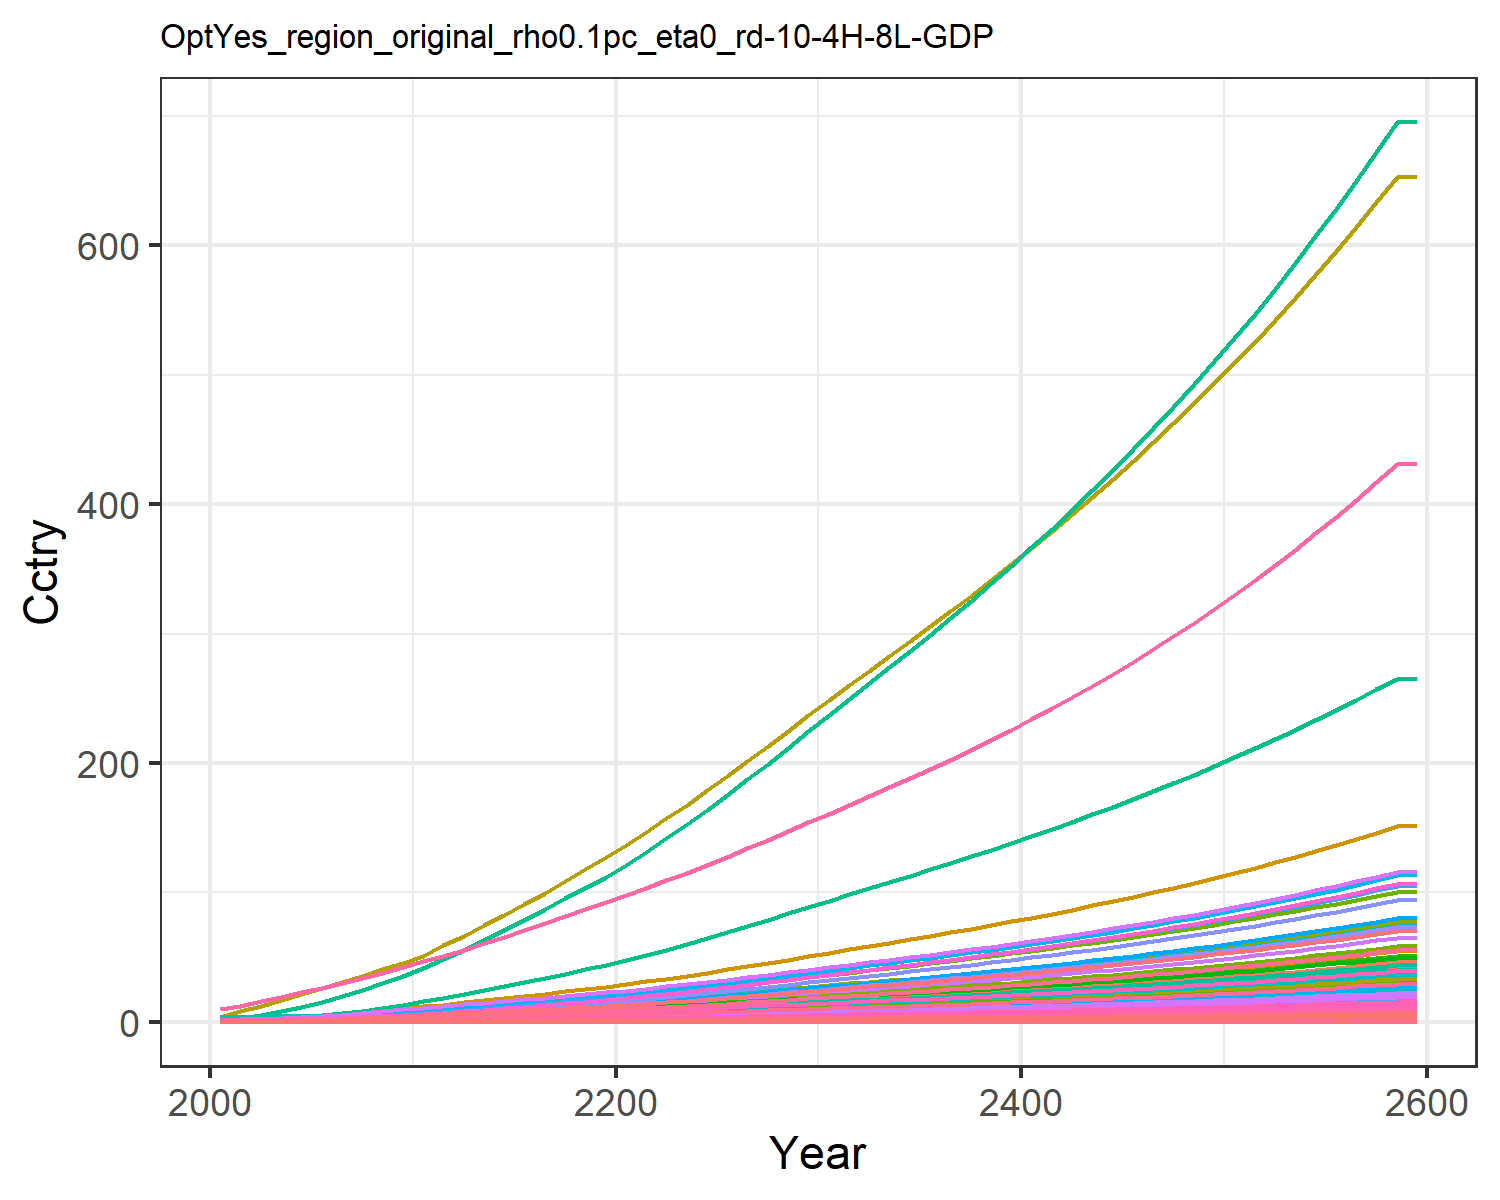

Values plotted in this chart, from the file beside it:
0.014304854411657983, 0.028042516464648597, 0.008174296844170953, 0.27687422563250974, 0.30880338277287567, 0.006262948969163202, 0.6130812811606551, 0.21434851782349587, 0.03797808344464394, 0.0011314075149048085, 0.2535861523147402, 0.003578333661770298, 0.005039524111538957, 0.12862330225441526, 0.032673707653396396, 0.02829845051609841, 0.004022483381000166, 0.010162523070205359, 0.039750057095224, 0.0010658161599353122, 0.02817911131475511, 1.0895079664693732, 0.0017666105151300175, 0.006808150346850285
0.01999, 0.04992, 0.01005, 0.4336, 0.4601, 0.007714, 0.7522, 0.252, 0.04671, 0.002016, 0.298, 0.006366, 0.008968, 0.1792, 0.04021, 0.04431, 0.005984, 0.01251, 0.04898, 0.001585, 0.04199, 1.621, 0.002627, 0.009481
0.03364, 0.09034, 0.01427, 0.6662, 0.6752, 0.01095, 0.975, 0.3209, 0.0663, 0.00365, 0.3794, 0.01152, 0.01623, 0.3014, 0.05709, 0.06808, 0.008778, 0.01776, 0.06954, 0.002325, 0.06162, 2.378, 0.003853, 0.01594
0.05521, 0.1608, 0.01955, 0.9732, 0.9472, 0.01501, 1.17, 0.3797, 0.09087, 0.006499, 0.4488, 0.0205, 0.02889, 0.4945, 0.07824, 0.09946, 0.01231, 0.02435, 0.09533, 0.003261, 0.08644, 3.336, 0.005405, 0.02616
0.08271, 0.2582, 0.02527, 1.34, 1.245, 0.01941, 1.368, 0.4432, 0.1174, 0.01044, 0.5238, 0.03293, 0.04641, 0.7407, 0.1011, 0.1369, 0.01618, 0.03147, 0.1232, 0.004287, 0.1136, 4.385, 0.007104, 0.03918
0.114, 0.3719, 0.03127, 1.721, 1.546, 0.02401, 1.552, 0.5056, 0.1453, 0.01505, 0.5976, 0.04746, 0.06689, 1.021, 0.1251, 0.1759, 0.02009, 0.03895, 0.1525, 0.005322, 0.1411, 5.445, 0.00882, 0.05399
0.1487, 0.496, 0.03769, 2.125, 1.862, 0.02894, 1.722, 0.5666, 0.1752, 0.02008, 0.6696, 0.06331, 0.08926, 1.332, 0.1508, 0.2172, 0.02419, 0.04694, 0.1838, 0.006408, 0.1699, 6.556, 0.01062, 0.07047
0.1894, 0.6457, 0.04449, 2.582, 2.202, 0.03417, 1.893, 0.6286, 0.2068, 0.02616, 0.7429, 0.08245, 0.1163, 1.696, 0.1781, 0.264, 0.02862, 0.05542, 0.217, 0.007581, 0.201, 7.755, 0.01256, 0.08974
0.2362, 0.8238, 0.05161, 3.095, 2.566, 0.03964, 2.063, 0.6912, 0.2399, 0.0334, 0.8168, 0.1052, 0.1484, 2.115, 0.2066, 0.3164, 0.03336, 0.06429, 0.2517, 0.008834, 0.2342, 9.038, 0.01464, 0.1119
0.2901, 1.044, 0.05859, 3.7, 2.951, 0.04501, 2.218, 0.7496, 0.2724, 0.04237, 0.8858, 0.1334, 0.1883, 2.598, 0.2346, 0.3783, 0.03835, 0.07299, 0.2858, 0.01016, 0.2693, 10.39, 0.01684, 0.1375
0.3465, 1.265, 0.06678, 4.289, 3.364, 0.05131, 2.408, 0.8198, 0.3105, 0.05138, 0.9688, 0.1618, 0.2284, 3.103, 0.2674, 0.4386, 0.04372, 0.08321, 0.3258, 0.01158, 0.307, 11.85, 0.01919, 0.1642
0.4092, 1.462, 0.07646, 4.718, 3.759, 0.05875, 2.626, 0.8978, 0.3556, 0.0594, 1.061, 0.187, 0.264, 3.664, 0.3062, 0.4825, 0.04887, 0.09527, 0.373, 0.01294, 0.3431, 13.24, 0.02145, 0.194
0.4703, 1.663, 0.08774, 5.253, 4.24, 0.06742, 2.901, 0.9967, 0.4081, 0.06761, 1.178, 0.2128, 0.3006, 4.211, 0.3514, 0.5372, 0.05512, 0.1093, 0.4281, 0.0146, 0.3869, 14.93, 0.0242, 0.2229
0.5353, 1.871, 0.09942, 5.777, 4.722, 0.0764, 3.172, 1.094, 0.4625, 0.07611, 1.293, 0.2395, 0.3384, 4.794, 0.3982, 0.591, 0.06139, 0.1239, 0.4851, 0.01626, 0.4309, 16.63, 0.02695, 0.2538
0.6033, 2.083, 0.1115, 6.297, 5.207, 0.08569, 3.444, 1.193, 0.5188, 0.0848, 1.409, 0.2667, 0.3771, 5.404, 0.4466, 0.6442, 0.06771, 0.139, 0.5441, 0.01793, 0.4752, 18.34, 0.02972, 0.2861
0.6739, 2.297, 0.124, 6.814, 5.697, 0.09528, 3.718, 1.292, 0.5769, 0.0936, 1.527, 0.2943, 0.4162, 6.036, 0.4966, 0.6972, 0.07409, 0.1545, 0.6049, 0.01962, 0.5199, 20.07, 0.03253, 0.3196
0.7464, 2.512, 0.1368, 7.33, 6.192, 0.1051, 3.996, 1.393, 0.6367, 0.1024, 1.646, 0.322, 0.4555, 6.685, 0.5481, 0.75, 0.08053, 0.1705, 0.6676, 0.02133, 0.5651, 21.81, 0.03535, 0.3541
0.8203, 2.727, 0.15, 7.843, 6.69, 0.1153, 4.279, 1.496, 0.6981, 0.1112, 1.768, 0.3496, 0.4947, 7.347, 0.601, 0.8026, 0.08702, 0.187, 0.7319, 0.02305, 0.6106, 23.57, 0.0382, 0.3892
0.8953, 2.938, 0.1635, 8.355, 7.191, 0.1257, 4.568, 1.601, 0.761, 0.12, 1.892, 0.377, 0.5336, 8.018, 0.6551, 0.855, 0.09354, 0.2038, 0.7977, 0.02478, 0.6563, 25.34, 0.04107, 0.4248
0.9709, 3.147, 0.1772, 8.863, 7.694, 0.1362, 4.862, 1.709, 0.8251, 0.1286, 2.019, 0.4039, 0.5718, 8.695, 0.7103, 0.9072, 0.1001, 0.221, 0.865, 0.02651, 0.7022, 27.11, 0.04395, 0.4608
1.053, 3.371, 0.1916, 9.419, 8.238, 0.1473, 5.164, 1.819, 0.8922, 0.1378, 2.15, 0.4328, 0.613, 9.426, 0.768, 0.9641, 0.1072, 0.2389, 0.9352, 0.02839, 0.7518, 29.02, 0.04705, 0.4996
1.142, 3.617, 0.2067, 10.04, 8.836, 0.159, 5.475, 1.934, 0.9628, 0.148, 2.285, 0.4646, 0.6582, 10.23, 0.8287, 1.028, 0.115, 0.2578, 1.009, 0.03045, 0.8064, 31.13, 0.05047, 0.5423
1.236, 3.898, 0.2223, 10.69, 9.459, 0.171, 5.792, 2.052, 1.036, 0.1595, 2.424, 0.5009, 0.7098, 11.07, 0.8913, 1.094, 0.1231, 0.2773, 1.085, 0.0326, 0.8633, 33.33, 0.05403, 0.5869
1.333, 4.192, 0.2383, 11.36, 10.1, 0.1833, 6.118, 2.173, 1.11, 0.1717, 2.567, 0.5389, 0.7639, 11.94, 0.9556, 1.163, 0.1315, 0.2973, 1.164, 0.03482, 0.922, 35.6, 0.05772, 0.633
1.433, 4.496, 0.2547, 12.04, 10.77, 0.1959, 6.452, 2.297, 1.187, 0.1843, 2.714, 0.5783, 0.8201, 12.83, 1.022, 1.233, 0.1401, 0.3178, 1.244, 0.03711, 0.9825, 37.93, 0.06151, 0.6804
1.538, 4.814, 0.2718, 12.77, 11.46, 0.209, 6.803, 2.428, 1.266, 0.1975, 2.869, 0.6195, 0.8788, 13.77, 1.09, 1.308, 0.1492, 0.3391, 1.327, 0.03951, 1.046, 40.39, 0.06549, 0.7304
1.645, 5.139, 0.2891, 13.51, 12.17, 0.2224, 7.16, 2.561, 1.347, 0.211, 3.026, 0.6615, 0.9387, 14.72, 1.16, 1.383, 0.1584, 0.3608, 1.412, 0.04196, 1.111, 42.89, 0.06955, 0.7812
1.753, 5.469, 0.3068, 14.25, 12.9, 0.2361, 7.524, 2.697, 1.43, 0.2247, 3.187, 0.7044, 0.9999, 15.69, 1.231, 1.46, 0.1678, 0.3829, 1.499, 0.04446, 1.177, 45.44, 0.07369, 0.8327
1.864, 5.806, 0.3249, 15.02, 13.63, 0.25, 7.896, 2.836, 1.514, 0.2387, 3.351, 0.7481, 1.062, 16.67, 1.303, 1.538, 0.1775, 0.4055, 1.587, 0.04701, 1.244, 48.04, 0.07791, 0.8852
1.976, 6.15, 0.3433, 15.79, 14.39, 0.2642, 8.277, 2.979, 1.601, 0.2531, 3.52, 0.7927, 1.126, 17.68, 1.378, 1.618, 0.1873, 0.4286, 1.677, 0.04962, 1.313, 50.7, 0.08224, 0.9386
2.087, 6.489, 0.3615, 16.56, 15.13, 0.2783, 8.649, 3.119, 1.686, 0.2672, 3.685, 0.8368, 1.189, 18.67, 1.451, 1.697, 0.197, 0.4513, 1.766, 0.05218, 1.381, 53.32, 0.08648, 0.9914
2.196, 6.82, 0.3793, 17.31, 15.85, 0.2919, 9.008, 3.254, 1.769, 0.2811, 3.844, 0.8798, 1.251, 19.63, 1.522, 1.774, 0.2063, 0.4735, 1.853, 0.05466, 1.447, 55.85, 0.0906, 1.043
2.305, 7.152, 0.3971, 18.07, 16.58, 0.3057, 9.368, 3.389, 1.852, 0.295, 4.004, 0.923, 1.312, 20.61, 1.594, 1.851, 0.2157, 0.4959, 1.941, 0.05715, 1.513, 58.4, 0.09473, 1.095
2.415, 7.487, 0.4151, 18.83, 17.31, 0.3196, 9.733, 3.527, 1.937, 0.309, 4.166, 0.9666, 1.375, 21.59, 1.667, 1.93, 0.2253, 0.5185, 2.029, 0.05968, 1.58, 60.97, 0.09891, 1.147
2.527, 7.825, 0.4334, 19.61, 18.05, 0.3338, 10.11, 3.667, 2.022, 0.3232, 4.331, 1.011, 1.438, 22.58, 1.74, 2.01, 0.2349, 0.5414, 2.119, 0.06224, 1.648, 63.59, 0.1032, 1.2
2.64, 8.169, 0.452, 20.41, 18.81, 0.3482, 10.48, 3.81, 2.109, 0.3377, 4.5, 1.056, 1.503, 23.59, 1.815, 2.092, 0.2448, 0.5647, 2.21, 0.06485, 1.717, 66.25, 0.1075, 1.254
2.756, 8.519, 0.471, 21.22, 19.58, 0.3628, 10.87, 3.956, 2.198, 0.3524, 4.672, 1.101, 1.568, 24.61, 1.892, 2.175, 0.2549, 0.5885, 2.303, 0.06752, 1.787, 68.97, 0.1119, 1.309
2.874, 8.874, 0.4904, 22.05, 20.37, 0.3778, 11.27, 4.106, 2.289, 0.3673, 4.849, 1.148, 1.635, 25.66, 1.97, 2.261, 0.2651, 0.6128, 2.398, 0.07024, 1.859, 71.75, 0.1164, 1.365
2.994, 9.236, 0.5102, 22.9, 21.17, 0.3931, 11.68, 4.259, 2.382, 0.3826, 5.03, 1.195, 1.703, 26.72, 2.05, 2.348, 0.2756, 0.6376, 2.495, 0.07302, 1.933, 74.59, 0.121, 1.422
3.116, 9.605, 0.5304, 23.77, 22, 0.4087, 12.09, 4.417, 2.477, 0.3982, 5.216, 1.243, 1.772, 27.81, 2.131, 2.438, 0.2864, 0.663, 2.595, 0.07588, 2.008, 77.5, 0.1258, 1.48
3.241, 9.981, 0.5511, 24.66, 22.85, 0.4248, 12.52, 4.578, 2.574, 0.4141, 5.407, 1.293, 1.843, 28.92, 2.215, 2.529, 0.2974, 0.689, 2.696, 0.0788, 2.086, 80.48, 0.1306, 1.54
3.369, 10.37, 0.5724, 25.58, 23.72, 0.4412, 12.96, 4.745, 2.673, 0.4304, 5.603, 1.343, 1.915, 30.05, 2.301, 2.623, 0.3087, 0.7156, 2.801, 0.08179, 2.165, 83.53, 0.1356, 1.6
3.5, 10.76, 0.5941, 26.52, 24.61, 0.458, 13.41, 4.916, 2.775, 0.447, 5.805, 1.394, 1.989, 31.21, 2.388, 2.72, 0.3203, 0.7429, 2.907, 0.08487, 2.246, 86.67, 0.1407, 1.663
3.634, 11.16, 0.6164, 27.48, 25.52, 0.4753, 13.87, 5.091, 2.88, 0.4641, 6.012, 1.447, 2.065, 32.39, 2.478, 2.819, 0.3323, 0.7709, 3.017, 0.08802, 2.33, 89.88, 0.1459, 1.726
3.771, 11.57, 0.6393, 28.48, 26.46, 0.493, 14.35, 5.272, 2.987, 0.4816, 6.225, 1.501, 2.143, 33.61, 2.571, 2.921, 0.3445, 0.7996, 3.129, 0.09127, 2.416, 93.19, 0.1513, 1.792
3.912, 11.99, 0.6628, 29.5, 27.42, 0.5112, 14.84, 5.458, 3.097, 0.4995, 6.445, 1.557, 2.223, 34.86, 2.666, 3.026, 0.3571, 0.8291, 3.245, 0.0946, 2.504, 96.58, 0.1568, 1.859
4.057, 12.43, 0.687, 30.54, 28.42, 0.5299, 15.34, 5.65, 3.211, 0.5179, 6.671, 1.613, 2.305, 36.13, 2.763, 3.134, 0.37, 0.8594, 3.364, 0.09803, 2.594, 100.1, 0.1625, 1.927
4.205, 12.87, 0.7118, 31.62, 29.44, 0.5491, 15.86, 5.847, 3.327, 0.5368, 6.904, 1.672, 2.389, 37.44, 2.863, 3.245, 0.3833, 0.8906, 3.486, 0.1016, 2.688, 103.7, 0.1683, 1.998
4.358, 13.33, 0.7373, 32.73, 30.49, 0.5689, 16.4, 6.05, 3.447, 0.5562, 7.143, 1.732, 2.475, 38.79, 2.966, 3.36, 0.397, 0.9227, 3.611, 0.1052, 2.784, 107.4, 0.1743, 2.07
4.514, 13.79, 0.7636, 33.88, 31.57, 0.5892, 16.94, 6.26, 3.57, 0.5761, 7.39, 1.793, 2.564, 40.17, 3.073, 3.477, 0.4111, 0.9557, 3.74, 0.1089, 2.883, 111.2, 0.1805, 2.145
4.676, 14.27, 0.7906, 35.05, 32.69, 0.6101, 17.51, 6.476, 3.697, 0.5966, 7.645, 1.856, 2.655, 41.59, 3.182, 3.599, 0.4256, 0.9897, 3.873, 0.1128, 2.984, 115.1, 0.1869, 2.221
4.841, 14.77, 0.8184, 36.27, 33.83, 0.6317, 18.09, 6.698, 3.828, 0.6177, 7.907, 1.921, 2.749, 43.05, 3.294, 3.724, 0.4406, 1.025, 4.01, 0.1167, 3.089, 119.1, 0.1935, 2.3
5.012, 15.27, 0.8471, 37.52, 35.02, 0.6539, 18.69, 6.928, 3.963, 0.6394, 8.178, 1.988, 2.846, 44.56, 3.41, 3.852, 0.456, 1.061, 4.151, 0.1208, 3.197, 123.3, 0.2002, 2.381
5.188, 15.79, 0.8767, 38.81, 36.24, 0.6768, 19.31, 7.164, 4.101, 0.6618, 8.457, 2.057, 2.945, 46.1, 3.53, 3.985, 0.4719, 1.098, 4.296, 0.125, 3.309, 127.6, 0.2072, 2.465
5.368, 16.33, 0.9071, 40.14, 37.49, 0.7004, 19.95, 7.408, 4.244, 0.6848, 8.745, 2.127, 3.048, 47.69, 3.653, 4.122, 0.4883, 1.136, 4.446, 0.1294, 3.424, 132, 0.2144, 2.551
5.555, 16.88, 0.9385, 41.51, 38.79, 0.7248, 20.6, 7.66, 4.392, 0.7084, 9.042, 2.2, 3.153, 49.33, 3.78, 4.263, 0.5052, 1.176, 4.601, 0.1338, 3.542, 136.6, 0.2218, 2.639
5.746, 17.45, 0.9708, 42.92, 40.13, 0.7499, 21.28, 7.92, 4.544, 0.7329, 9.348, 2.275, 3.262, 51.02, 3.911, 4.409, 0.5227, 1.216, 4.76, 0.1385, 3.664, 141.3, 0.2295, 2.73
5.944, 18.03, 1.004, 44.38, 41.51, 0.7757, 21.97, 8.188, 4.701, 0.758, 9.664, 2.353, 3.374, 52.75, 4.046, 4.559, 0.5406, 1.258, 4.924, 0.1432, 3.79, 146.1, 0.2374, 2.824
6.148, 18.63, 1.039, 45.88, 42.93, 0.8024, 22.69, 8.465, 4.863, 0.7839, 9.991, 2.432, 3.489, 54.54, 4.185, 4.714, 0.5592, 1.302, 5.094, 0.1482, 3.92, 151.1, 0.2456, 2.921
6.148, 18.63, 1.039, 45.88, 42.93, 0.8024, 22.69, 8.465, 4.863, 0.7839, 9.991, 2.432, 3.489, 54.54, 4.185, 4.714, 0.5592, 1.302, 5.094, 0.1482, 3.92, 151.1, 0.2456, 2.921
